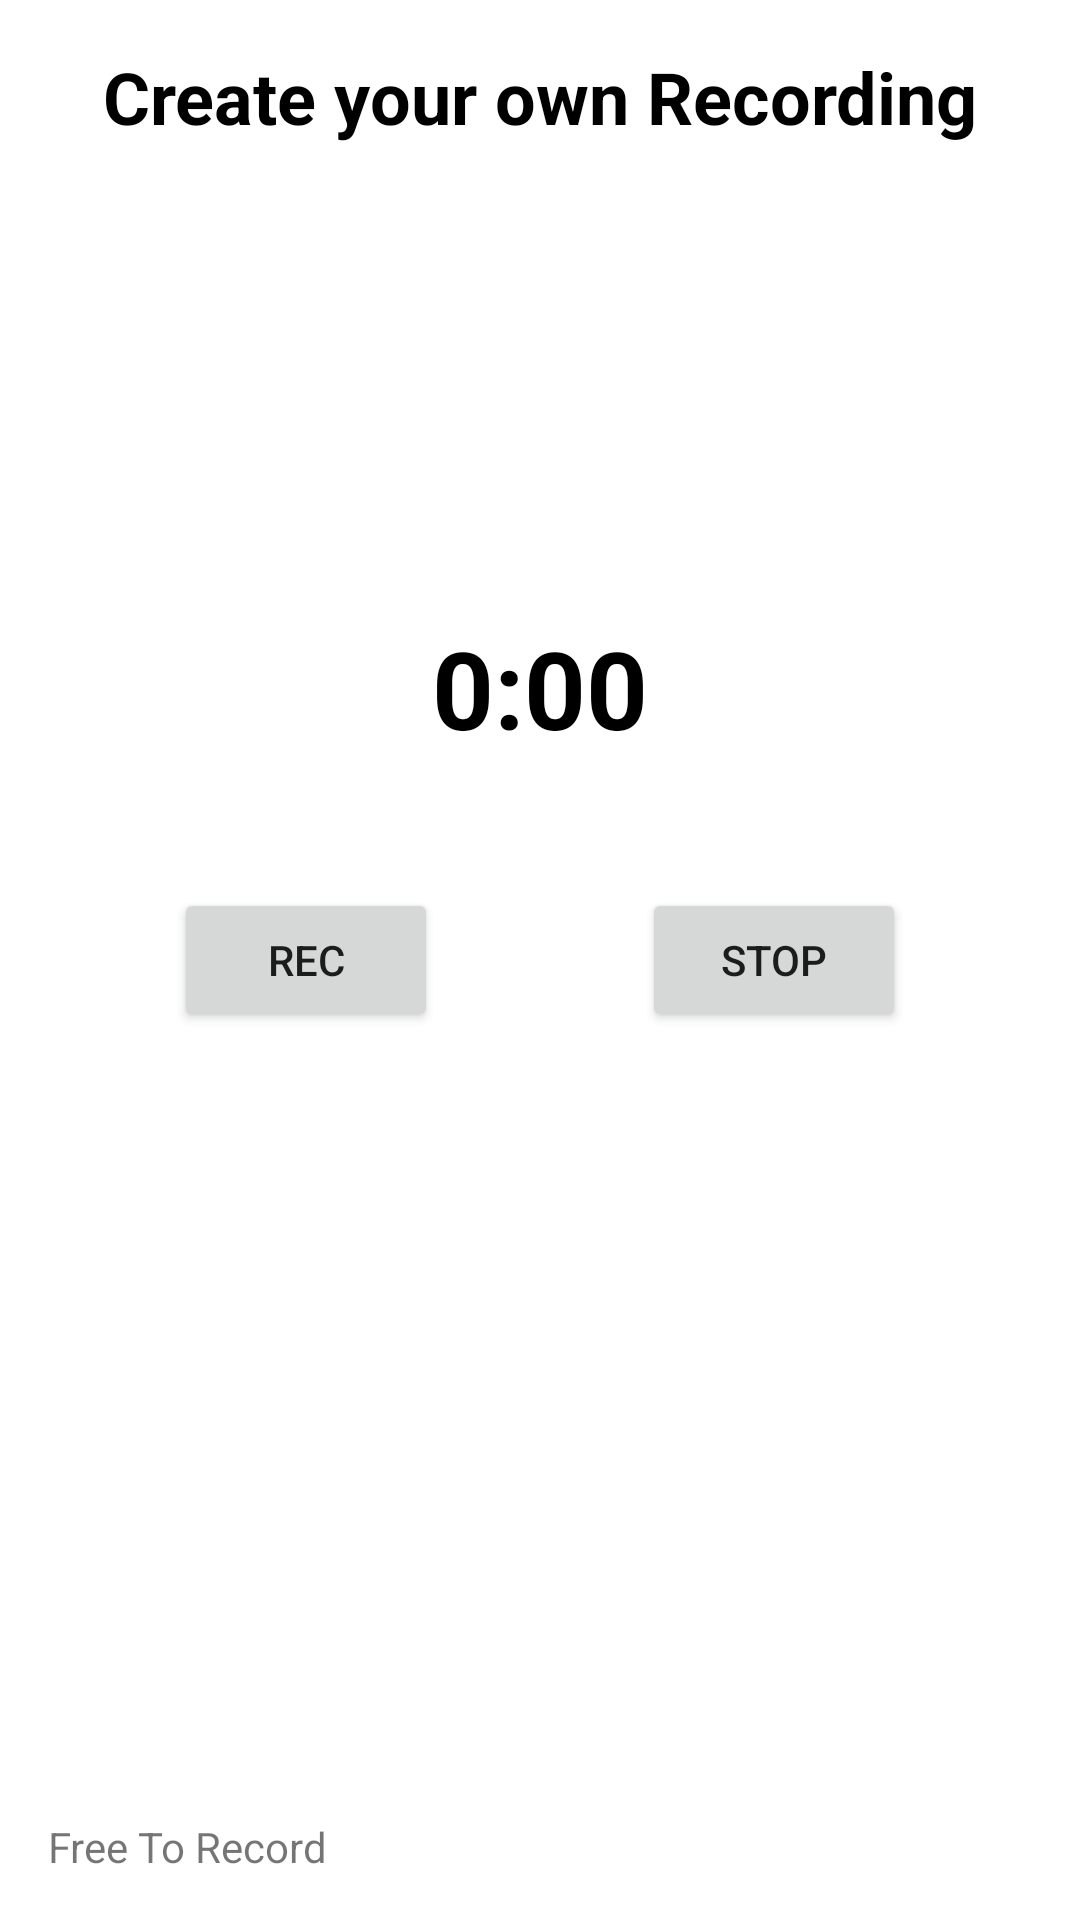

Here is an Android app screen rendered from its layout file. Give the layout XML and the strings, colors and styles it references.
<!-- AndroidManifest.xml: application theme AppTheme -->
<!-- res/layout/activity_recording.xml -->
<?xml version="1.0" encoding="utf-8"?>
<android.support.constraint.ConstraintLayout xmlns:android="http://schemas.android.com/apk/res/android"
    xmlns:app="http://schemas.android.com/apk/res-auto"
    xmlns:tools="http://schemas.android.com/tools"
    android:layout_width="match_parent"
    android:layout_height="match_parent"
    tools:context=".Recording"
    tools:layout_editor_absoluteY="25dp">

    <TextView
        android:id="@+id/textView9"
        android:layout_width="wrap_content"
        android:layout_height="wrap_content"
        android:layout_marginBottom="15dp"
        android:layout_marginStart="16dp"
        android:text="Free To Record"
        app:layout_constraintBottom_toBottomOf="parent"
        app:layout_constraintStart_toStartOf="parent" />

    <TextView
        android:id="@+id/textView7"
        android:layout_width="wrap_content"
        android:layout_height="wrap_content"
        android:layout_marginBottom="20dp"
        android:text="@string/_0_00"
        android:textColor="@android:color/black"
        android:textSize="36sp"
        android:textStyle="bold"
        app:layout_constraintBottom_toTopOf="@+id/rec2But"
        app:layout_constraintEnd_toEndOf="parent"
        app:layout_constraintStart_toStartOf="parent"
        app:layout_constraintTop_toTopOf="parent"
        app:layout_constraintVertical_bias="0.9"/>

    <Button
        android:id="@+id/rec2But"
        android:layout_width="wrap_content"
        android:layout_height="wrap_content"
        android:layout_marginEnd="10dp"
        android:drawableRight="@drawable/ic_fiber_manual_record_black_24dp"
        android:onClick="rec2Click"
        android:text="@string/rec2"
        app:layout_constraintBottom_toBottomOf="parent"
        app:layout_constraintEnd_toStartOf="@+id/stop2But"
        app:layout_constraintStart_toStartOf="parent"
        app:layout_constraintTop_toTopOf="parent" />

    <Button
        android:id="@+id/stop2But"
        android:layout_width="wrap_content"
        android:layout_height="wrap_content"
        android:drawableRight="@drawable/ic_stop_black_24dp"
        android:onClick="stop2Click"
        android:text="@string/stop2"
        app:layout_constraintBottom_toBottomOf="parent"
        app:layout_constraintEnd_toEndOf="parent"
        app:layout_constraintStart_toEndOf="@+id/rec2But"
        app:layout_constraintTop_toTopOf="parent" />

    <TextView
        android:id="@+id/textView5"
        android:layout_width="wrap_content"
        android:layout_height="wrap_content"
        android:layout_marginTop="16dp"
        android:text="@string/create_your_own_recording"
        android:textColor="@android:color/black"
        android:textSize="24sp"
        android:textStyle="bold"
        app:layout_constraintEnd_toEndOf="parent"
        app:layout_constraintStart_toStartOf="parent"
        app:layout_constraintTop_toTopOf="parent" />
</android.support.constraint.ConstraintLayout>
<!-- resources referenced by this layout -->
<resources>
  <string name="_0_00">0:00</string>
  <string name="create_your_own_recording">Create your own Recording</string>
  <string name="rec2">REC</string>
  <string name="stop2">STOP</string>
  <style name="AppTheme" parent="Theme.AppCompat.DayNight.NoActionBar">
          
          <item name="colorPrimary">@color/colorPrimary</item>
          <item name="colorPrimaryDark">@color/colorPrimaryDark</item>
          <item name="colorAccent">@color/colorAccent</item>
          <item name="android:colorBackground">@color/colorBackground</item>
      </style>
  <color name="colorPrimary">#583fff</color>
  <color name="colorPrimaryDark">#3700bb</color>
  <color name="colorAccent">#FF4081</color>
  <color name="colorBackground">#ffffff</color>
</resources>
